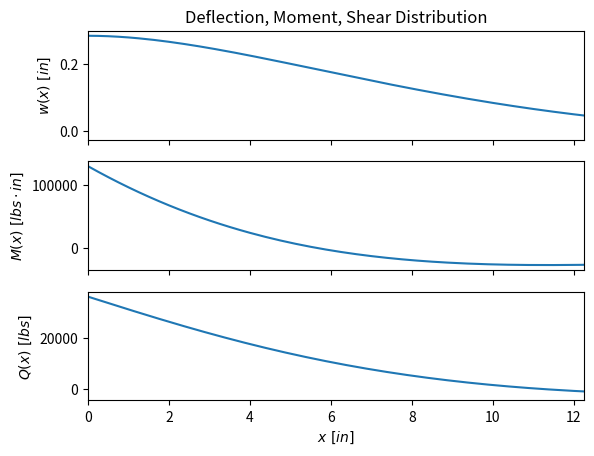

Generate this figure with matplotlib:
# [redacted]
# Note: all calculations to be completed in US customary
# Thin shell analysis of 28" drum

# Import plotting modules
import numpy as np
import matplotlib.pyplot as plt

# Metric parameters
d_SI_tether = 15.2
L_SI_tether = 370
P_SI = 51.264

# Define all parameters
d_tether = d_SI_tether/25.4        		# tether diameter 15.2mm to [in]
L_tether = (L_SI_tether*1000)/25.4  	# tether length overall 370m to [in]
SF = 1.5                    			# safety factor [ul]
S_y = 50763                 			# Yield strength 350 [MPa]
E_y = 2.9*10**7             			# Youngs modulus 200 [GPa]
v = 0.3                     			# poissons ratio [ul]
rho = 0.284                 			# density of steel [lb/in^3]
SG = 1.01                   			# spool gap 1% [ul]
D = 28                      			# OD 28 in drum for thin shell
t = 1+(11/16)							# safe thickness as per ASME VIII-1

# Prelim calcs
P = 224.809*2*np.pi*P_SI          		# force P of 51.264 kN [lbs]
Sig_allow = S_y / SF
R = D/2
l = np.ceil((SG * d_tether * L_tether) / (np.pi * (2 * D + 3 * d_tether)))
FlexRig = (E_y*t**3)/(12*(1-v**3))
Beta = ((3*(1-v**2))/((R**t)**2))**0.25

# Create winch class
class Drum:
    # Initialize object to be empty (__ means private)
    __OD = None
    __Length = None
    __Thickness = None

    # Define constructor
    def __init__(self, OD):
        self.__OD = OD

    def set_OD(self,OD):
        self.__OD


x_step = 0.125
x = np.arange(0, l/2 + x_step, x_step)

Bx = Beta*x
Phi_Bx = (np.exp(-Bx))*(np.cos(Bx)+np.sin(Bx))
Psi_Bx = (np.exp(-Bx))*(np.cos(Bx)-np.sin(Bx))
Theta_Bx = (np.exp(-Bx))*(np.cos(Bx))
Zeta_Bx = (np.exp(-Bx))*(np.sin(Bx))

# Results for P applied at center
w_x = (P/(8*(Beta**3)*FlexRig))*Phi_Bx
M_x = (P/(4*Beta))*Psi_Bx
Q_x = (P/2)*Theta_Bx

plt.close('all')
# Two subplots, the axes array is 1-d
f, axarr = plt.subplots(3, sharex=True)
# Plot w(x)
axarr[0].plot(x, w_x)
axarr[0].set_title('Deflection, Moment, Shear Distribution')
axarr[0].set_ylabel(r'$w(x)\ [in]$')
# Plot M(x)
axarr[1].plot(x, M_x)
axarr[1].set_ylabel(r'$M(x)\ [lbs\cdot in]$')
# Plot Q(x)
axarr[2].plot(x, Q_x)
axarr[2].set_ylabel(r'$Q(x)\ [lbs]$')
axarr[2].set_xlabel(r'$x\ [in]$')
axarr[2].set_xlim([0, l/4])
# Save fig and show
plt.savefig('Figures\wMQ_vs_x.png')
plt.show()